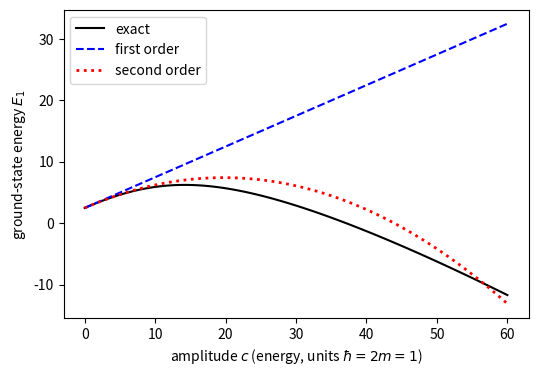

The matplotlib source for this figure:
import numpy as np, matplotlib; matplotlib.use("Agg"); import matplotlib.pyplot as plt
L,Nb=1.0,60
n=np.arange(1,Nb+1); E0=(n*np.pi/(2*L))**2
D=np.abs(n[:,None]-n[None,:]); S=n[:,None]+n[None,:]
C1=-0.5*((D==2)*1.0-(S==2)*1.0)
cs=np.linspace(0,60,121)
ex=[np.linalg.eigvalsh(np.diag(E0)+c*C1)[0] for c in cs]
first=E0[0]+cs/2
second=first-cs**2*L**2/(8*np.pi**2)
fig,ax=plt.subplots(figsize=(6,4))
ax.plot(cs,ex,'k-',label='exact')
ax.plot(cs,first,'b--',label='first order')
ax.plot(cs,second,'r:',lw=2,label='second order')
ax.set_xlabel(r'amplitude $c$ (energy, units $\hbar=2m=1$)')
ax.set_ylabel(r'ground-state energy $E_1$')
ax.legend()
plt.savefig("perturbation_validity.pdf", bbox_inches="tight")
